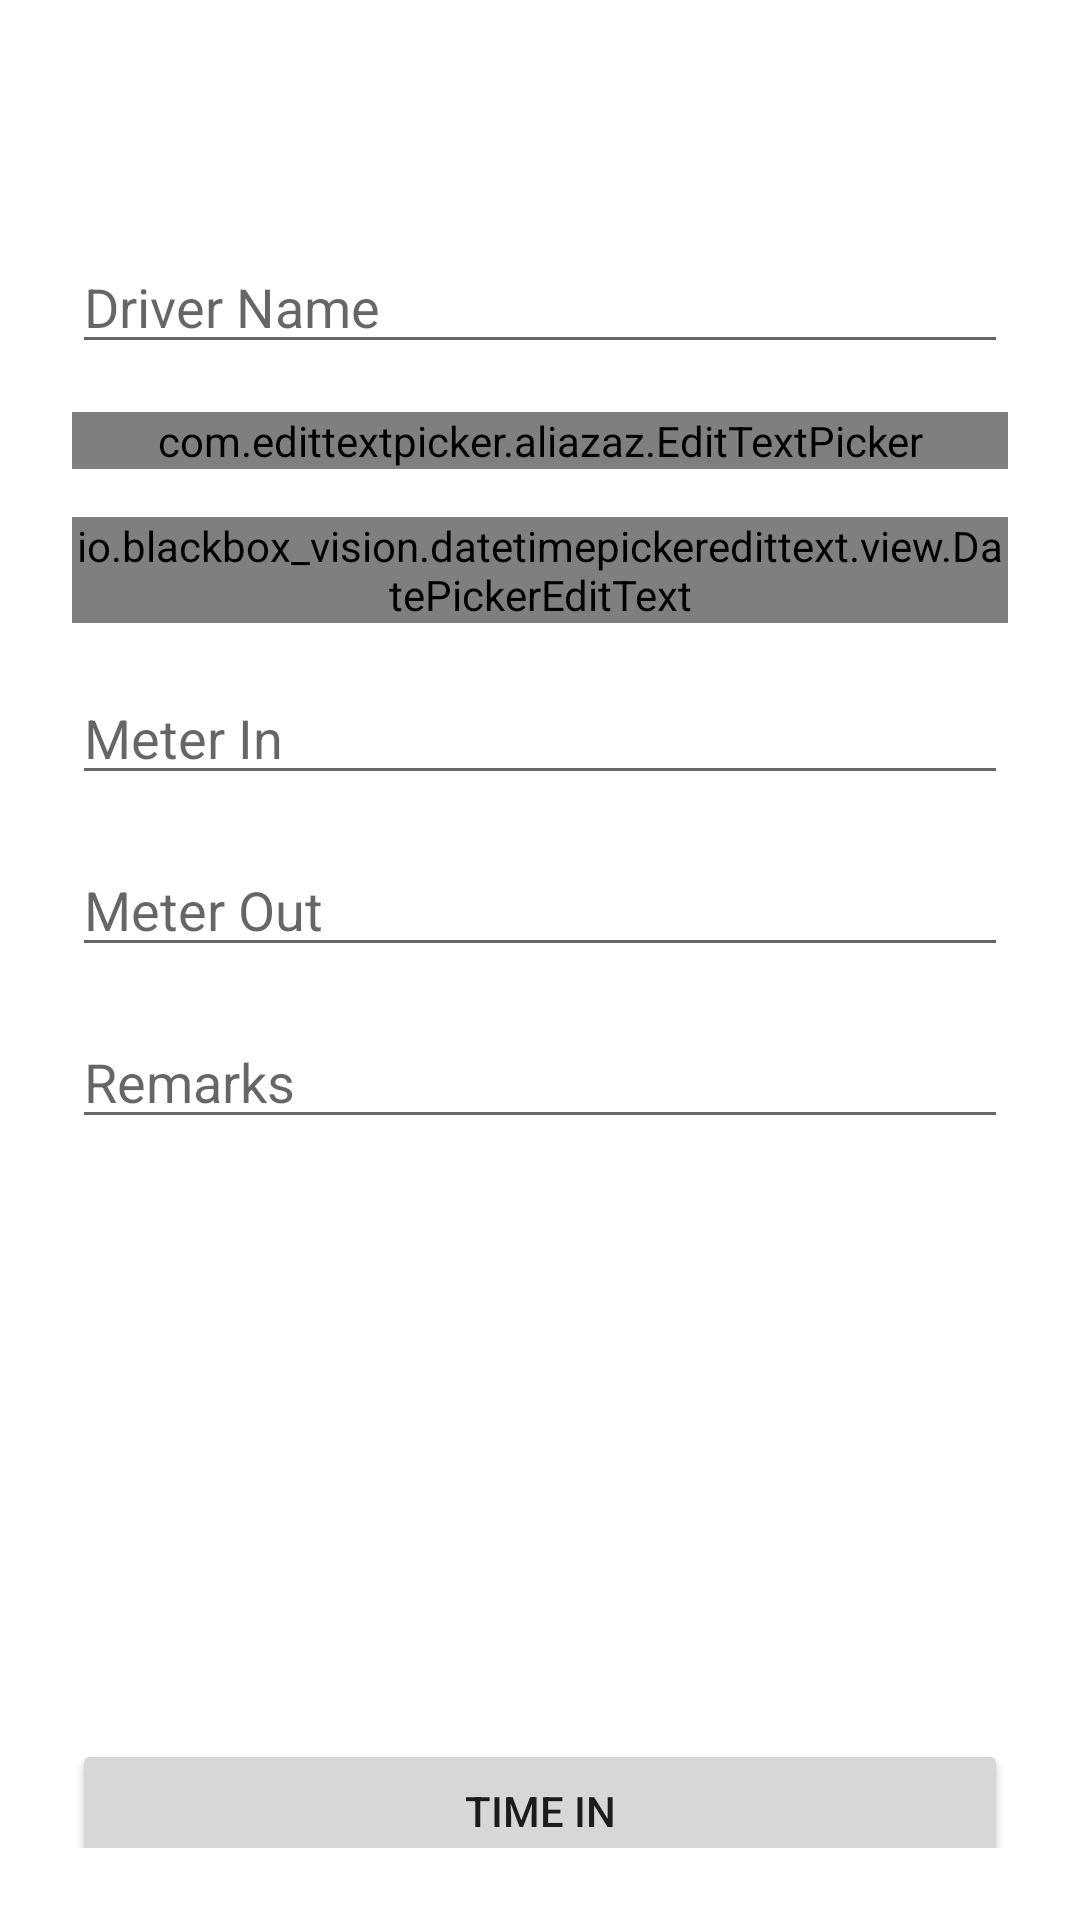

This screen was rendered from an Android layout file. Write that file and the resources it references.
<!-- AndroidManifest.xml: application theme Theme.VehicleRecord -->
<!-- res/layout/fragment_add.xml -->
<?xml version="1.0" encoding="utf-8"?>
<androidx.constraintlayout.widget.ConstraintLayout xmlns:android="http://schemas.android.com/apk/res/android"
    xmlns:app="http://schemas.android.com/apk/res-auto"
    xmlns:tools="http://schemas.android.com/tools"
    android:layout_width="match_parent"
    android:layout_height="match_parent"
    android:padding="24dp"
    tools:context=".fragment.add.AddFragment">


    <EditText
        android:id="@+id/addDriverName"
        android:layout_width="match_parent"
        android:layout_height="wrap_content"
        android:layout_marginTop="56dp"
        android:digits="AaBbCcDdEeFfGgHhIiJjKkLlMmNnOoPpQqRrSsTtUuVvWwXxYyZz "
        android:ems="10"
        android:hint="Driver Name"
        android:inputType="textPersonName"
        app:layout_constraintEnd_toEndOf="parent"
        app:layout_constraintHorizontal_bias="0.497"
        app:layout_constraintStart_toStartOf="parent"
        app:layout_constraintTop_toTopOf="parent" />

    <com.edittextpicker.aliazaz.EditTextPicker
        android:id="@+id/addVehicleNo"
        android:layout_width="match_parent"
        android:layout_height="wrap_content"
        android:layout_marginTop="16dp"
        android:hint="Vehicle No"
        app:layout_constraintEnd_toEndOf="parent"
        app:layout_constraintStart_toStartOf="parent"
        app:layout_constraintTop_toBottomOf="@+id/addDriverName"
        app:mask="##-####" />

    <io.blackbox_vision.datetimepickeredittext.view.DatePickerEditText
        android:id="@+id/addDate"
        android:layout_width="match_parent"
        android:layout_height="wrap_content"
        android:layout_marginTop="16dp"
        android:gravity="center"
        android:hint="dd/mm/yyyy"
        android:inputType="date"
        app:dateFormat="dd-MM-yyyy"
        app:layout_constraintEnd_toEndOf="parent"
        app:layout_constraintStart_toStartOf="parent"
        app:layout_constraintTop_toBottomOf="@+id/addVehicleNo"
        app:maxDate="CR_DATE"
        app:minDate="CR_DATE" />

    <EditText
        android:id="@+id/addMeterIn"
        android:layout_width="match_parent"
        android:layout_height="wrap_content"
        android:layout_marginTop="16dp"
        android:ems="10"
        android:hint="Meter In"
        android:inputType="number"
        android:maxLength="6"
        app:layout_constraintEnd_toEndOf="parent"
        app:layout_constraintStart_toStartOf="parent"
        app:layout_constraintTop_toBottomOf="@+id/addDate" />

    <EditText
        android:id="@+id/addMeterOut"
        android:layout_width="match_parent"
        android:layout_height="wrap_content"
        android:layout_marginTop="16dp"
        android:ems="10"
        android:hint="Meter Out"
        android:inputType="number"
        android:maxLength="6"
        app:layout_constraintEnd_toEndOf="parent"
        app:layout_constraintStart_toStartOf="parent"
        app:layout_constraintTop_toBottomOf="@+id/addMeterIn" />

    <EditText
        android:id="@+id/addRemarks"
        android:layout_width="match_parent"
        android:layout_height="wrap_content"
        android:layout_marginTop="16dp"
        android:ems="10"
        android:hint="Remarks"
        android:inputType="textPersonName"
        app:layout_constraintEnd_toEndOf="parent"
        app:layout_constraintHorizontal_bias="0.502"
        app:layout_constraintStart_toStartOf="parent"
        app:layout_constraintTop_toBottomOf="@+id/addMeterOut" />

    <Button
        android:id="@+id/addTimeIn"
        android:layout_width="match_parent"
        android:layout_height="wrap_content"
        android:layout_marginTop="200dp"
        android:text="Time In"
        app:layout_constraintEnd_toEndOf="parent"
        app:layout_constraintStart_toStartOf="parent"
        app:layout_constraintTop_toBottomOf="@+id/addRemarks" />

    <Button
        android:enabled="false"
        android:id="@+id/addTimeOut"
        android:layout_width="match_parent"
        android:layout_height="wrap_content"
        android:layout_marginTop="16dp"
        android:text="Time Out"
        app:layout_constraintEnd_toEndOf="parent"
        app:layout_constraintStart_toStartOf="parent"
        app:layout_constraintTop_toBottomOf="@+id/addTimeIn" />
</androidx.constraintlayout.widget.ConstraintLayout>
<!-- resources referenced by this layout -->
<resources>
  <style name="Theme.VehicleRecord" parent="Theme.MaterialComponents.DayNight.DarkActionBar">
          
          <item name="colorPrimary">@color/purple_500</item>
          <item name="colorPrimaryVariant">@color/purple_700</item>
          <item name="colorOnPrimary">@color/white</item>
          
          <item name="colorSecondary">@color/teal_200</item>
          <item name="colorSecondaryVariant">@color/teal_700</item>
          <item name="colorOnSecondary">@color/black</item>
          
          <item name="android:statusBarColor" tools:targetApi="l">?attr/colorPrimaryVariant</item>
          
      </style>
  <color name="purple_500">#FF6200EE</color>
  <color name="purple_700">#FF3700B3</color>
  <color name="white">#ffffff</color>
  <color name="teal_200">#FF03DAC5</color>
  <color name="teal_700">#FF018786</color>
  <color name="black">#000000</color>
</resources>
